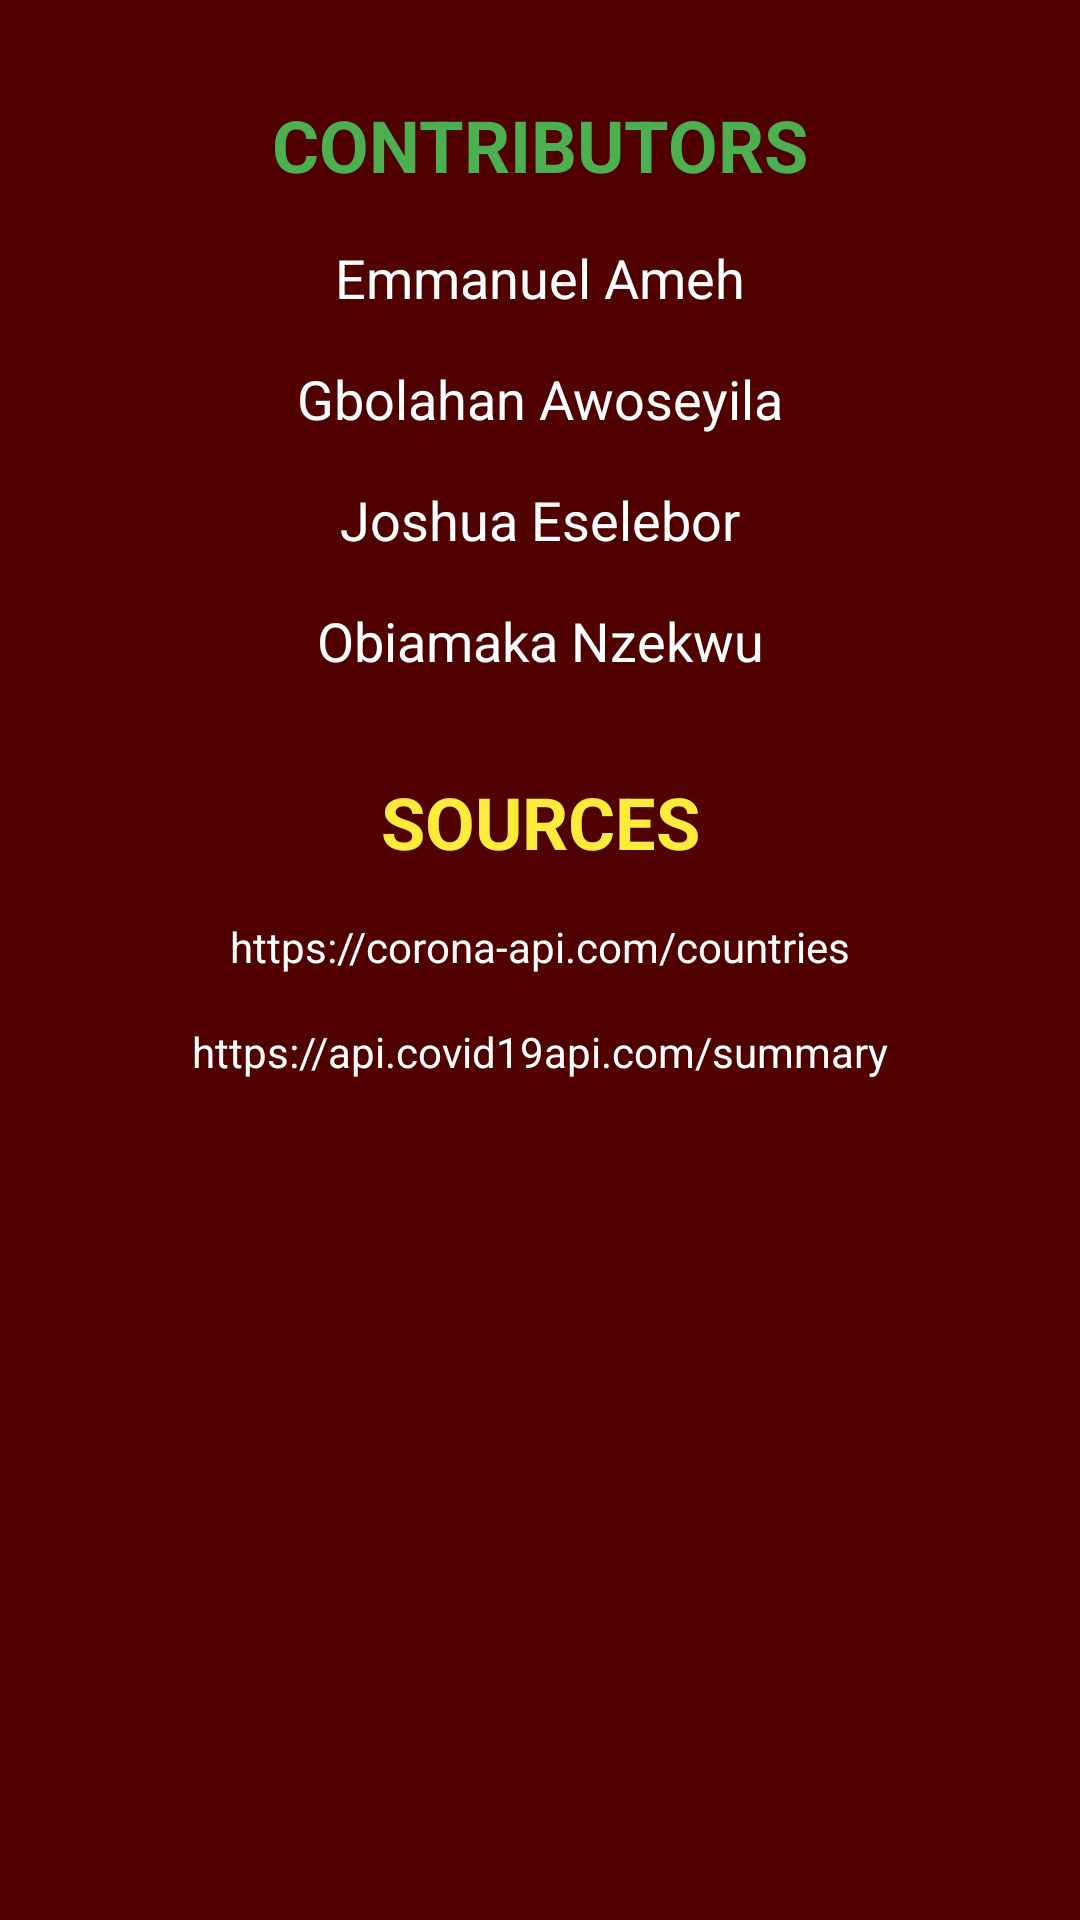

Reconstruct the res/layout file that produces this screen, plus the resources it refers to.
<!-- AndroidManifest.xml: application theme AppTheme -->
<!-- res/layout/activity_credits.xml -->
<?xml version="1.0" encoding="utf-8"?>
<androidx.constraintlayout.widget.ConstraintLayout xmlns:android="http://schemas.android.com/apk/res/android"
    xmlns:app="http://schemas.android.com/apk/res-auto"
    xmlns:tools="http://schemas.android.com/tools"
    android:layout_width="match_parent"
    android:layout_height="match_parent"
    android:background="@color/primaryColor"
    tools:context=".CreditsActivity">

    <TextView
        android:id="@+id/tv_credits"
        android:layout_width="wrap_content"
        android:layout_height="wrap_content"
        android:layout_marginStart="16dp"
        android:layout_marginTop="32dp"
        android:layout_marginEnd="16dp"
        android:text="@string/contributors"
        android:textAllCaps="true"
        android:textColor="@color/green_bkgd"
        android:textSize="24sp"
        android:textStyle="bold"
        app:layout_constraintEnd_toEndOf="parent"
        app:layout_constraintStart_toStartOf="parent"
        app:layout_constraintTop_toTopOf="parent" />


    <TextView
        android:id="@+id/tv_name_gbolahan"
        android:layout_width="wrap_content"
        android:layout_height="wrap_content"
        android:layout_marginStart="16dp"
        android:layout_marginTop="16dp"
        android:layout_marginEnd="16dp"
        android:clickable="false"
        android:text="@string/text_gbolahan"
        android:textAllCaps="false"
        android:textColor="@color/primaryTextColor"
        android:textSize="18sp"
        app:layout_constraintEnd_toEndOf="parent"
        app:layout_constraintStart_toStartOf="parent"
        app:layout_constraintTop_toBottomOf="@+id/tv_name_emmanuel" />

    <TextView
        android:id="@+id/tv_name_emmanuel"
        android:layout_width="wrap_content"
        android:layout_height="wrap_content"
        android:layout_marginStart="16dp"
        android:layout_marginTop="16dp"
        android:layout_marginEnd="16dp"
        android:clickable="false"
        android:text="@string/text_emmanuel"
        android:textAllCaps="false"
        android:textColor="@color/primaryTextColor"
        android:textSize="18sp"
        app:layout_constraintEnd_toEndOf="parent"
        app:layout_constraintStart_toStartOf="parent"
        app:layout_constraintTop_toBottomOf="@+id/tv_credits" />


    <TextView
        android:id="@+id/tv_name_joshua"
        android:layout_width="wrap_content"
        android:layout_height="wrap_content"
        android:layout_marginStart="16dp"
        android:layout_marginTop="16dp"
        android:layout_marginEnd="16dp"
        android:clickable="false"
        android:text="@string/text_joshua"
        android:textAllCaps="false"
        android:textColor="@color/primaryTextColor"
        android:textSize="18sp"
        app:layout_constraintEnd_toEndOf="parent"
        app:layout_constraintStart_toStartOf="parent"
        app:layout_constraintTop_toBottomOf="@+id/tv_name_gbolahan" />


    <TextView
        android:id="@+id/tv_name_obiamaka"
        android:layout_width="wrap_content"
        android:layout_height="wrap_content"
        android:layout_marginStart="16dp"
        android:layout_marginTop="16dp"
        android:layout_marginEnd="16dp"
        android:clickable="false"
        android:text="@string/text_obiamaka"
        android:textAllCaps="false"
        android:textColor="@color/primaryTextColor"
        android:textSize="18sp"
        app:layout_constraintEnd_toEndOf="parent"
        app:layout_constraintStart_toStartOf="parent"
        app:layout_constraintTop_toBottomOf="@+id/tv_name_joshua" />


    <TextView
        android:id="@+id/tv_source_2"
        android:layout_width="wrap_content"
        android:layout_height="wrap_content"
        android:layout_marginStart="16dp"
        android:layout_marginTop="16dp"
        android:layout_marginEnd="16dp"
        android:text="@string/source_covid19api"
        android:textColor="@color/primaryTextColor"
        app:layout_constraintEnd_toEndOf="parent"
        app:layout_constraintStart_toStartOf="parent"
        app:layout_constraintTop_toBottomOf="@id/tv_source_1" />

    <TextView
        android:id="@+id/tv_source_1"
        android:layout_width="wrap_content"
        android:layout_height="wrap_content"
        android:layout_marginStart="16dp"
        android:layout_marginTop="16dp"
        android:layout_marginEnd="16dp"
        android:text="@string/source_corona_api"
        android:textColor="@color/primaryTextColor"
        app:layout_constraintEnd_toEndOf="parent"
        app:layout_constraintStart_toStartOf="parent"
        app:layout_constraintTop_toBottomOf="@id/tv_sources" />

    <TextView
        android:id="@+id/tv_sources"
        android:layout_width="wrap_content"
        android:layout_height="wrap_content"
        android:layout_marginStart="16dp"
        android:layout_marginTop="32dp"
        android:layout_marginEnd="16dp"
        android:text="@string/sources"
        android:textAllCaps="true"
        android:textColor="@color/yellow_bkgd"
        android:textSize="24sp"
        android:textStyle="bold"
        app:layout_constraintEnd_toEndOf="parent"
        app:layout_constraintStart_toStartOf="parent"
        app:layout_constraintTop_toBottomOf="@+id/tv_name_obiamaka" />

</androidx.constraintlayout.widget.ConstraintLayout>
<!-- resources referenced by this layout -->
<resources>
  <color name="green_bkgd">#4CAF50</color>
  <color name="primaryColor">#510000</color>
  <color name="primaryTextColor">#ffffff</color>
  <color name="yellow_bkgd">#FFEB3B</color>
  <string name="contributors">Contributors</string>
  <string name="source_corona_api">https://corona-api.com/countries</string>
  <string name="source_covid19api">https://api.covid19api.com/summary</string>
  <string name="sources">Sources</string>
  <string name="text_emmanuel">Emmanuel Ameh</string>
  <string name="text_gbolahan">Gbolahan Awoseyila</string>
  <string name="text_joshua">Joshua Eselebor</string>
  <string name="text_obiamaka">Obiamaka Nzekwu</string>
  <style name="AppTheme" parent="Theme.MaterialComponents.NoActionBar">
          
          <item name="colorPrimary">@color/primaryDarkColor</item>
          <item name="colorPrimaryDark">@color/primaryDarkColor1</item>
  
          <item name="colorAccent">@color/primaryLightColor</item>
      </style>
  <color name="primaryDarkColor">#2E0D0A</color>
  <color name="primaryDarkColor1">#510000</color>
  <color name="primaryLightColor">#b8422a</color>
</resources>
